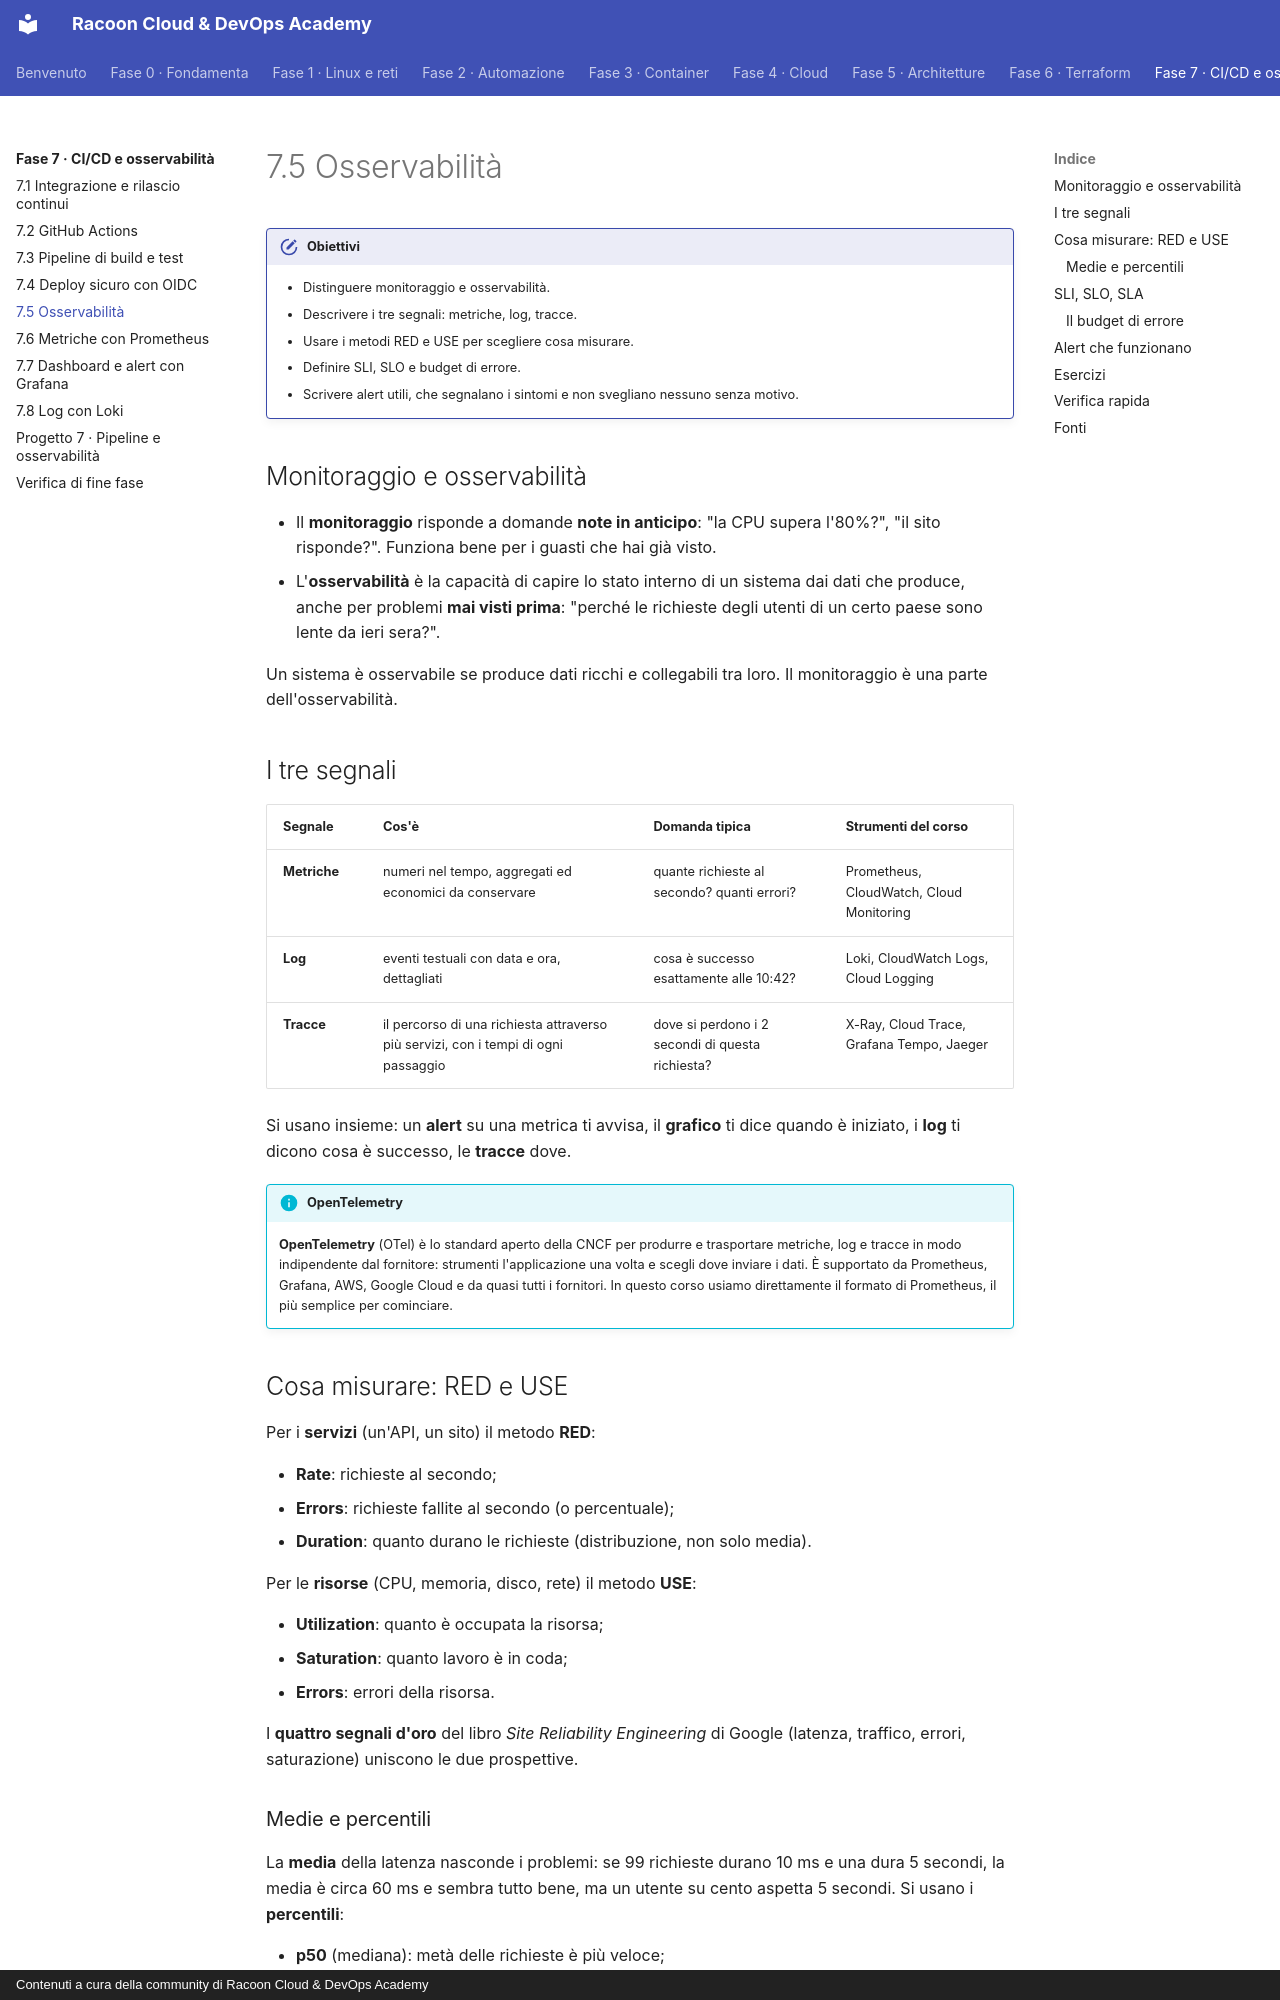

repository: imredracoon/racoon-cloud-devops-academy · page: fase-7/05-osservabilita/index.html · generator: mkdocs · copyright: Contenuti a cura della community di Racoon Cloud & DevOps Academy

# 7.5 Osservabilità

!!! obiettivi "Obiettivi"
    - Distinguere monitoraggio e osservabilità.
    - Descrivere i tre segnali: metriche, log, tracce.
    - Usare i metodi RED e USE per scegliere cosa misurare.
    - Definire SLI, SLO e budget di errore.
    - Scrivere alert utili, che segnalano i sintomi e non svegliano nessuno senza motivo.

## Monitoraggio e osservabilità

- Il **monitoraggio** risponde a domande **note in anticipo**: "la CPU supera l'80%?", "il sito risponde?". Funziona
  bene per i guasti che hai già visto.
- L'**osservabilità** è la capacità di capire lo stato interno di un sistema dai dati che produce, anche per problemi
  **mai visti prima**: "perché le richieste degli utenti di un certo paese sono lente da ieri sera?".

Un sistema è osservabile se produce dati ricchi e collegabili tra loro. Il monitoraggio è una parte
dell'osservabilità.

## I tre segnali

| Segnale | Cos'è | Domanda tipica | Strumenti del corso |
|---|---|---|---|
| **Metriche** | numeri nel tempo, aggregati ed economici da conservare | quante richieste al secondo? quanti errori? | Prometheus, CloudWatch, Cloud Monitoring |
| **Log** | eventi testuali con data e ora, dettagliati | cosa è successo esattamente alle 10:42? | Loki, CloudWatch Logs, Cloud Logging |
| **Tracce** | il percorso di una richiesta attraverso più servizi, con i tempi di ogni passaggio | dove si perdono i 2 secondi di questa richiesta? | X-Ray, Cloud Trace, Grafana Tempo, Jaeger |

Si usano insieme: un **alert** su una metrica ti avvisa, il **grafico** ti dice quando è iniziato, i **log** ti dicono
cosa è successo, le **tracce** dove.

!!! info "OpenTelemetry"
    **OpenTelemetry** (OTel) è lo standard aperto della CNCF per produrre e trasportare metriche, log e tracce in modo
    indipendente dal fornitore: strumenti l'applicazione una volta e scegli dove inviare i dati. È supportato da
    Prometheus, Grafana, AWS, Google Cloud e da quasi tutti i fornitori. In questo corso usiamo direttamente il
    formato di Prometheus, il più semplice per cominciare.

## Cosa misurare: RED e USE

Per i **servizi** (un'API, un sito) il metodo **RED**:

- **Rate**: richieste al secondo;
- **Errors**: richieste fallite al secondo (o percentuale);
- **Duration**: quanto durano le richieste (distribuzione, non solo media).

Per le **risorse** (CPU, memoria, disco, rete) il metodo **USE**:

- **Utilization**: quanto è occupata la risorsa;
- **Saturation**: quanto lavoro è in coda;
- **Errors**: errori della risorsa.

I **quattro segnali d'oro** del libro *Site Reliability Engineering* di Google (latenza, traffico, errori,
saturazione) uniscono le due prospettive.

### Medie e percentili

La **media** della latenza nasconde i problemi: se 99 richieste durano 10 ms e una dura 5 secondi, la media è circa
60 ms e sembra tutto bene, ma un utente su cento aspetta 5 secondi. Si usano i **percentili**:

- **p50** (mediana): metà delle richieste è più veloce;
- **p95**: il 95% delle richieste è più veloce di questo valore;
- **p99**: rivela le code lente che colpiscono gli utenti più attivi.

## SLI, SLO, SLA

| Termine | Significato | Esempio |
|---|---|---|
| **SLI** (*Service Level Indicator*) | una misura della qualità del servizio vista dall'utente | percentuale di richieste `/tasks` con risposta non 5xx in meno di 300 ms |
| **SLO** (*Service Level Objective*) | l'obiettivo interno per quello SLI, su una finestra di tempo | 99,5% su 30 giorni |
| **SLA** (*Service Level Agreement*) | un impegno contrattuale con il cliente, con penali | 99% al mese, altrimenti rimborso del 10% |

L'SLO è più severo dell'SLA, così te ne accorgi prima di dover pagare penali.
